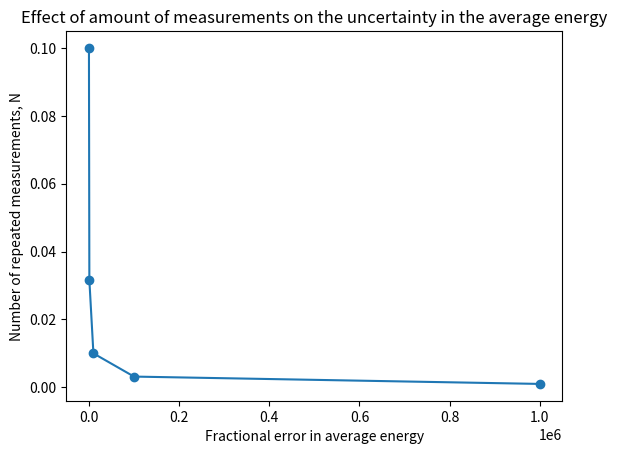

The script that saved this image:
from scipy.constants import k
import numpy as np
import matplotlib.pyplot as plt
import scipy.integrate as integrate




def V(x):
    return (kf*(x**2)*(nm**2))/2 #nm means V(x) is in joules

N = 20000
deltax = 0.15 #nm
nm = 10**(-9)
T = 300.0
kT = k*T
kf = 10.0 #Newtons per Metre



Etot = 0.0
E2tot = 0.0 
xold = 0.0 #nanometres
Eold = V(xold)
Xtot = 0.0
X2tot = 0.0

for i in range(1,N):
    xnew = xold + np.random.uniform(-1,1)*deltax
    Enew = V(xnew)
    DeltaE = Enew - Eold
    if DeltaE <= 0.0:
        xold = xnew
        Eold = Enew   
    
    elif DeltaE > 0.0:
        if np.exp(-DeltaE/kT) > np.random.rand():
            xold=xnew
            Eold=Enew
        else:
            xold=xold
    Etot = Etot + Eold #changed this line
    E2tot = E2tot + Eold**2 #possible mistake here
    Xtot = Xtot + xold # add to total <X>
    X2tot = X2tot + xold**2 # add to total <X2>
    
Eav = (Etot/N)
E2av = (E2tot/N)
CV = (E2av-(Eav**2))/(k*T**2)
Xav = (Xtot/N)
X2av = (X2tot/N)    
error = np.sqrt(k*(T**2)*CV)/Eav
print("Average Energy =",Eav)
print("Average Squared Energy =", E2av)
print("Cv =",CV)
print("Average X position =",Xav )
print("Average X squared = ", X2av)

#Task 1)d)

def f(x):
    m = 9.11*10**(-31)
    return ((x**2)*np.exp(-(x**2)/(2*k*T)))

def f2(x):
    m = 9.11*10**(-31)
    return (np.exp(-(x**2)/(2*k*T)))

numerator = integrate.quad(f,-10**(-8),10**(-8))
denominator = integrate.quad(f2,-10**(-8),10**(-8))
print("\n" ,numerator)
print("\n" ,denominator)

print("\n" , 0.5*(numerator[0]/denominator[0]))


#Task 4

Nlist = []
errorlist = []
for i in range(2, 7):
    Nlist.append(pow(10, i))



for i in Nlist:
    errorlist.append(1/np.sqrt(i))




plt.plot(Nlist, errorlist)
plt.scatter(Nlist, errorlist)
plt.title("Effect of amount of measurements on the uncertainty in the average energy")
plt.xlabel("Fractional error in average energy")
plt.ylabel("Number of repeated measurements, N")
plt.show()
